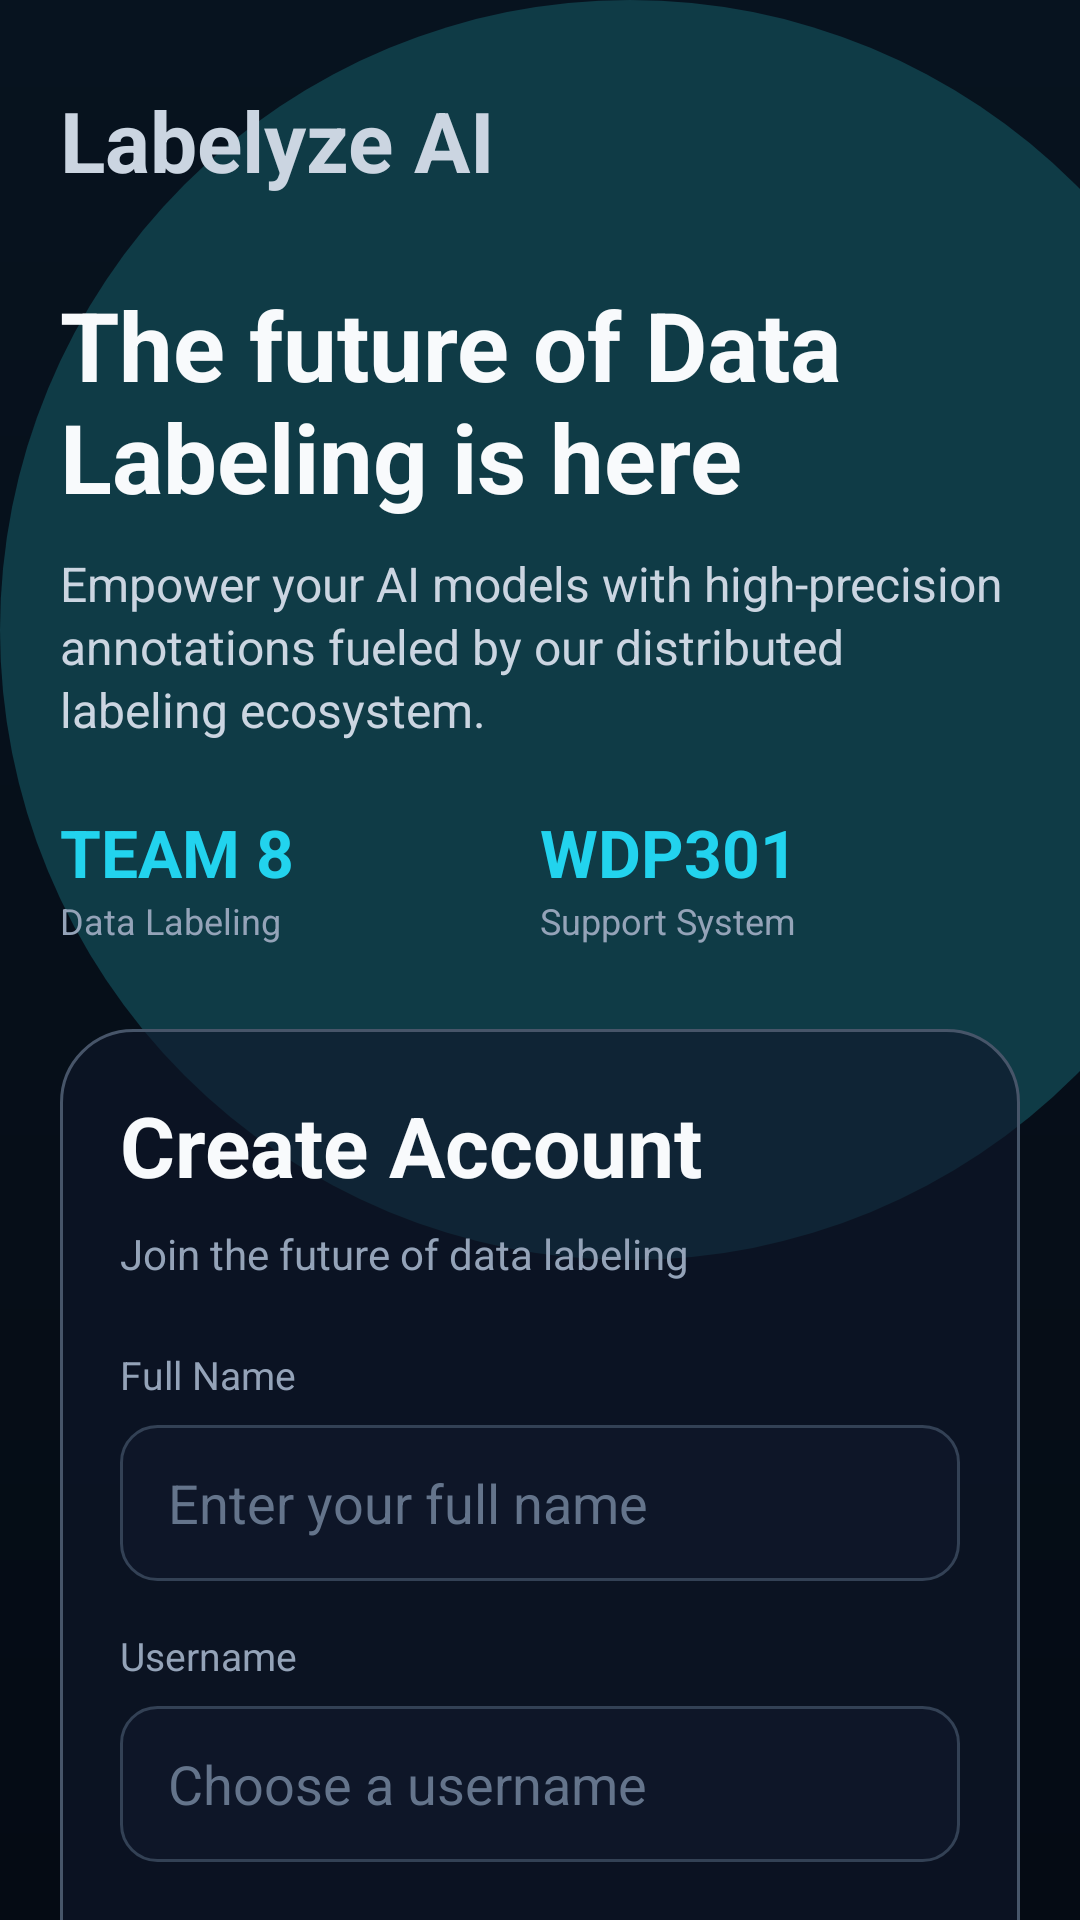

Here is an Android app screen rendered from its layout file. Give the layout XML and the strings, colors and styles it references.
<!-- AndroidManifest.xml: application theme Theme.GroupAssigment -->
<!-- res/layout/activity_register.xml -->
<?xml version="1.0" encoding="utf-8"?>
<ScrollView xmlns:android="http://schemas.android.com/apk/res/android"
    android:layout_width="match_parent"
    android:layout_height="match_parent"
    android:background="@drawable/bg_auth_gradient"
    android:fillViewport="true"
    android:scrollbars="none">

    <LinearLayout
        android:layout_width="match_parent"
        android:layout_height="wrap_content"
        android:orientation="vertical"
        android:paddingLeft="20dp"
        android:paddingTop="28dp"
        android:paddingRight="20dp"
        android:paddingBottom="24dp">

        <TextView
            android:id="@+id/tvBrand"
            android:layout_width="wrap_content"
            android:layout_height="wrap_content"
            android:text="Labelyze AI"
            android:textColor="@color/text_soft"
            android:textSize="28sp"
            android:textStyle="bold" />

        <TextView
            android:id="@+id/tvHeroTitle"
            android:layout_width="match_parent"
            android:layout_height="wrap_content"
            android:layout_marginTop="28dp"
            android:text="The future of Data Labeling is here"
            android:textColor="@color/text_primary"
            android:textSize="32sp"
            android:textStyle="bold" />

        <TextView
            android:id="@+id/tvHeroDesc"
            android:layout_width="match_parent"
            android:layout_height="wrap_content"
            android:layout_marginTop="10dp"
            android:lineSpacingExtra="2dp"
            android:text="Empower your AI models with high-precision annotations fueled by our distributed labeling ecosystem."
            android:textColor="@color/text_soft"
            android:textSize="16sp" />

        <LinearLayout
            android:layout_width="match_parent"
            android:layout_height="wrap_content"
            android:layout_marginTop="22dp"
            android:orientation="horizontal">

            <LinearLayout
                android:layout_width="0dp"
                android:layout_height="wrap_content"
                android:layout_weight="1"
                android:orientation="vertical">

                <TextView
                    android:layout_width="wrap_content"
                    android:layout_height="wrap_content"
                    android:text="TEAM 8"
                    android:textColor="@color/cyan_primary"
                    android:textSize="22sp"
                    android:textStyle="bold" />

                <TextView
                    android:layout_width="wrap_content"
                    android:layout_height="wrap_content"
                    android:text="Data Labeling"
                    android:textColor="@color/text_secondary"
                    android:textSize="12sp" />
            </LinearLayout>

            <LinearLayout
                android:layout_width="0dp"
                android:layout_height="wrap_content"
                android:layout_weight="1"
                android:orientation="vertical">

                <TextView
                    android:layout_width="wrap_content"
                    android:layout_height="wrap_content"
                    android:text="WDP301"
                    android:textColor="@color/cyan_primary"
                    android:textSize="22sp"
                    android:textStyle="bold" />

                <TextView
                    android:layout_width="wrap_content"
                    android:layout_height="wrap_content"
                    android:text="Support System"
                    android:textColor="@color/text_secondary"
                    android:textSize="12sp" />
            </LinearLayout>
        </LinearLayout>

        <LinearLayout
            android:layout_width="match_parent"
            android:layout_height="wrap_content"
            android:layout_marginTop="28dp"
            android:background="@drawable/bg_glass_card"
            android:elevation="8dp"
            android:orientation="vertical"
            android:padding="20dp">

            <TextView
                android:id="@+id/tvRegisterTitle"
                android:layout_width="wrap_content"
                android:layout_height="wrap_content"
                android:text="Create Account"
                android:textColor="@color/text_primary"
                android:textSize="28sp"
                android:textStyle="bold" />

            <TextView
                android:id="@+id/tvRegisterSubtitle"
                android:layout_width="match_parent"
                android:layout_height="wrap_content"
                android:layout_marginTop="8dp"
                android:lineSpacingExtra="2dp"
                android:text="Join the future of data labeling"
                android:textColor="@color/text_secondary"
                android:textSize="14sp" />

            <TextView
                android:id="@+id/tvFullNameLabel"
                android:layout_width="wrap_content"
                android:layout_height="wrap_content"
                android:layout_marginTop="22dp"
                android:text="Full Name"
                android:textColor="@color/text_secondary"
                android:textSize="13sp" />

            <EditText
                android:id="@+id/edtFullName"
                android:layout_width="match_parent"
                android:layout_height="52dp"
                android:layout_marginTop="8dp"
                android:background="@drawable/bg_input_dark"
                android:hint="Enter your full name"
                android:inputType="textPersonName"
                android:paddingLeft="16dp"
                android:paddingRight="16dp"
                android:textColor="@color/text_primary"
                android:textColorHint="@color/text_muted" />

            <TextView
                android:id="@+id/tvUsernameLabel"
                android:layout_width="wrap_content"
                android:layout_height="wrap_content"
                android:layout_marginTop="16dp"
                android:text="Username"
                android:textColor="@color/text_secondary"
                android:textSize="13sp" />

            <EditText
                android:id="@+id/edtUsername"
                android:layout_width="match_parent"
                android:layout_height="52dp"
                android:layout_marginTop="8dp"
                android:background="@drawable/bg_input_dark"
                android:hint="Choose a username"
                android:inputType="text"
                android:paddingLeft="16dp"
                android:paddingRight="16dp"
                android:textColor="@color/text_primary"
                android:textColorHint="@color/text_muted" />

            <TextView
                android:id="@+id/tvEmailLabel"
                android:layout_width="wrap_content"
                android:layout_height="wrap_content"
                android:layout_marginTop="16dp"
                android:text="Email Address"
                android:textColor="@color/text_secondary"
                android:textSize="13sp" />

            <EditText
                android:id="@+id/edtEmail"
                android:layout_width="match_parent"
                android:layout_height="52dp"
                android:layout_marginTop="8dp"
                android:background="@drawable/bg_input_dark"
                android:hint="Enter your email"
                android:inputType="textEmailAddress"
                android:paddingLeft="16dp"
                android:paddingRight="16dp"
                android:textColor="@color/text_primary"
                android:textColorHint="@color/text_muted" />

            <TextView
                android:id="@+id/tvRoleLabel"
                android:layout_width="wrap_content"
                android:layout_height="wrap_content"
                android:layout_marginTop="16dp"
                android:text="Role Selection"
                android:textColor="@color/text_secondary"
                android:textSize="13sp" />

            <Spinner
                android:id="@+id/spRole"
                android:layout_width="match_parent"
                android:layout_height="52dp"
                android:layout_marginTop="8dp"
                android:background="@drawable/bg_input_dark"
                android:paddingLeft="12dp"
                android:paddingRight="12dp"
                android:popupBackground="@drawable/bg_input_dark" />

            <TextView
                android:id="@+id/tvPasswordLabel"
                android:layout_width="wrap_content"
                android:layout_height="wrap_content"
                android:layout_marginTop="16dp"
                android:text="Password"
                android:textColor="@color/text_secondary"
                android:textSize="13sp" />

            <EditText
                android:id="@+id/edtPassword"
                android:layout_width="match_parent"
                android:layout_height="52dp"
                android:layout_marginTop="8dp"
                android:background="@drawable/bg_input_dark"
                android:hint="Enter your password"
                android:inputType="textPassword"
                android:paddingLeft="16dp"
                android:paddingRight="16dp"
                android:textColor="@color/text_primary"
                android:textColorHint="@color/text_muted" />

            <TextView
                android:id="@+id/tvConfirmPasswordLabel"
                android:layout_width="wrap_content"
                android:layout_height="wrap_content"
                android:layout_marginTop="16dp"
                android:text="Confirm Password"
                android:textColor="@color/text_secondary"
                android:textSize="13sp" />

            <EditText
                android:id="@+id/edtConfirmPassword"
                android:layout_width="match_parent"
                android:layout_height="52dp"
                android:layout_marginTop="8dp"
                android:background="@drawable/bg_input_dark"
                android:hint="Re-enter your password"
                android:inputType="textPassword"
                android:paddingLeft="16dp"
                android:paddingRight="16dp"
                android:textColor="@color/text_primary"
                android:textColorHint="@color/text_muted" />

            <Button
                android:id="@+id/btnCreateAccount"
                android:layout_width="match_parent"
                android:layout_height="54dp"
                android:layout_marginTop="20dp"
                android:background="@drawable/bg_button_cyan"
                android:text="Create Account"
                android:textAllCaps="false"
                android:textColor="@color/cyan_dark_text"
                android:textSize="16sp"
                android:textStyle="bold" />

            <TextView
                android:id="@+id/tvGoLogin"
                android:layout_width="wrap_content"
                android:layout_height="wrap_content"
                android:layout_gravity="center_horizontal"
                android:layout_marginTop="22dp"
                android:text="Already have an account? Sign In"
                android:textColor="@color/text_secondary"
                android:textSize="14sp" />

        </LinearLayout>

        <TextView
            android:id="@+id/tvFooter"
            android:layout_width="wrap_content"
            android:layout_height="wrap_content"
            android:layout_gravity="center_horizontal"
            android:layout_marginTop="24dp"
            android:text="© 2026 Labelyze AI Systems. All rights reserved."
            android:textColor="@color/text_muted"
            android:textSize="12sp" />

    </LinearLayout>
</ScrollView>
<!-- resources referenced by this layout -->
<resources>
  <color name="cyan_dark_text">#082F49</color>
  <color name="cyan_primary">#22D3EE</color>
  <color name="text_muted">#64748B</color>
  <color name="text_primary">#F8FAFC</color>
  <color name="text_secondary">#94A3B8</color>
  <color name="text_soft">#CBD5E1</color>
  <!-- drawable bg_auth_gradient (drawable) -->
  <?xml version="1.0" encoding="utf-8"?>
  <layer-list xmlns:android="http://schemas.android.com/apk/res/android">
  
      <item>
          <shape android:shape="rectangle">
              <gradient
                  android:angle="270"
                  android:endColor="@color/bg_dark"
                  android:startColor="@color/bg_dark_top"
                  android:type="linear" />
          </shape>
      </item>
  
      <item
          android:width="420dp"
          android:height="420dp"
          android:gravity="top|left">
          <shape android:shape="oval">
              <solid android:color="@color/bg_teal_glow" />
          </shape>
      </item>
  
  </layer-list>
  <!-- drawable bg_button_cyan (drawable) -->
  <?xml version="1.0" encoding="utf-8"?>
  <selector xmlns:android="http://schemas.android.com/apk/res/android">
      <item android:state_pressed="true">
          <shape android:shape="rectangle">
              <solid android:color="@color/cyan_light" />
              <corners android:radius="12dp" />
          </shape>
      </item>
  
      <item>
          <shape android:shape="rectangle">
              <solid android:color="@color/cyan_primary" />
              <corners android:radius="12dp" />
          </shape>
      </item>
  </selector>
  <!-- drawable bg_glass_card (drawable) -->
  <?xml version="1.0" encoding="utf-8"?>
  <shape xmlns:android="http://schemas.android.com/apk/res/android">
      <solid android:color="@color/bg_card_glass" />
      <corners android:radius="24dp" />
      <stroke
          android:width="1dp"
          android:color="@color/border_dark_light" />
  </shape>
  <!-- drawable bg_input_dark (drawable) -->
  <?xml version="1.0" encoding="utf-8"?>
  <selector xmlns:android="http://schemas.android.com/apk/res/android">
      <item android:state_focused="true">
          <shape android:shape="rectangle">
              <solid android:color="@color/bg_input" />
              <corners android:radius="12dp" />
              <stroke
                  android:width="1.5dp"
                  android:color="@color/cyan_primary" />
          </shape>
      </item>
  
      <item>
          <shape android:shape="rectangle">
              <solid android:color="@color/bg_input" />
              <corners android:radius="12dp" />
              <stroke
                  android:width="1dp"
                  android:color="@color/border_dark" />
          </shape>
      </item>
  </selector>
  <style name="Theme.GroupAssigment" parent="Base.Theme.GroupAssigment" />
  <color name="bg_dark">#050B14</color>
  <color name="bg_dark_top">#07131F</color>
  <color name="bg_teal_glow">#0F3B46</color>
  <color name="cyan_light">#67E8F9</color>
  <color name="bg_card_glass">#9E0F172A</color>
  <color name="border_dark_light">#475569</color>
  <color name="bg_input">#BF0F172A</color>
  <color name="border_dark">#334155</color>
  <style name="Base.Theme.GroupAssigment" parent="Theme.Material3.DayNight.NoActionBar">
          
          
      </style>
</resources>
